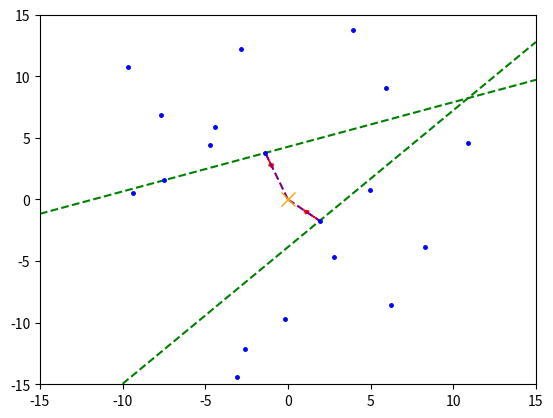

Write Python code to recreate this figure.
import numpy as np
import math
import matplotlib.pyplot as plt
import random

# SECTION: Global variables
perm_seedX = [0]
perm_seedY = [0]
current_seedX = []
current_seedY = []
distances = []

previous_seeds = []

# SECTION: Random point generation
def generate_random(num=20):
  global current_seedX, current_seedY, perm_seedX, perm_seedY
  
  for _ in range(num-1):
    r = random.uniform(2.5, 15)
    theta = math.radians(random.choice([x for x in range(361) if x not in [0, 90, 180, 360]]))
    x = r * math.cos(theta)
    y = r * math.sin(theta)
    perm_seedX.append(round(x, 2))
    perm_seedY.append(round(y, 2))
  current_seedX = perm_seedX.copy()
  current_seedY = perm_seedY.copy()
generate_random()

# SECTION: Distance calculation
for x, y in zip(perm_seedX, perm_seedY):
  distances.append(round(math.sqrt(x**2 + y**2), 2))

# SECTION: Pretty printing results
print("seedX\tseedY\tdistances")
for x, y, d in zip(perm_seedX, perm_seedY, distances):
  print(f"{x}\t{y}\t{d}")

# SECTION: Fi the closest seeds to the origin
def find_closest():
  global previous_seeds
  distance_wo_origin = distances[1:]

  closest_index = distance_wo_origin.index(min(distance_wo_origin))
  while perm_seedX[closest_index+1] in previous_seeds:
    distance_wo_origin[closest_index] = math.inf
    closest_index = distance_wo_origin.index(min(distance_wo_origin))
  closest_x = perm_seedX[closest_index+1]
  closest_y = perm_seedY[closest_index+1]

  previous_seeds.append(perm_seedX[closest_index+1])
  return closest_x, closest_y

for _ in range(2):
  closest_x, closest_y = find_closest()
  print(f"Closest seed {len(previous_seeds)}: {closest_x}, {closest_y}")

  # SECTION: Draw line from closest point to the origin
  plt.plot([0, closest_x], [0, closest_y], '--', color="purple")

  # SECTION: Calculate and draw unit vector
  magnitude = math.sqrt(closest_x**2 + closest_y**2)
  unit_vector_x = -1*(closest_x / magnitude) # Multiply by -1 to flip the unit vector
  unit_vector_y = -1*(closest_y / magnitude)
  plt.arrow(closest_x, closest_y, unit_vector_x, unit_vector_y, head_width=0.3, head_length=0.3, fc='red', ec='red')

  # SECTION: Draw a line perpendicular to the unit vector
  perpendicular_x = -unit_vector_y
  perpendicular_y = unit_vector_x
  x_values = [-15, 15] # Seemingly infinite line (ray)
  y_values = [closest_y + perpendicular_y * (x - closest_x) / perpendicular_x for x in x_values]
  plt.plot(x_values, y_values, 'g--')

# Set graph axes
plt.xlim(-15, 15)
plt.ylim(-15, 15)

plt.plot(0, 0, 'x', markersize=10, color='orange')
plt.plot(perm_seedX[1:], perm_seedY[1:], ".b", markersize=5)
plt.show()